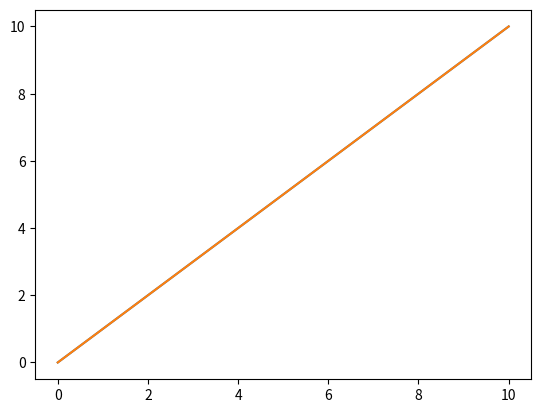

Python code for this plot: (Note: this script raises an exception after producing the figure.)
#>>>RUN: I3S2.1-runcell01

import numpy as np

#>>>RUN: I3S2.1-runcell02

import matplotlib.pyplot as plt

x = np.linspace(0,10,10)
y = np.linspace(0,10,10)
plt.plot(x,y)
plt.show()

#>>>RUN: I3S2.1-runcell03

#>>>RUN IMPORT AND SET RESOLUTION AND FIGURE SIZE
import numpy as np
import matplotlib.pyplot as plt

#set plot resolution
%config InlineBackend.figure_format = 'retina'

#set default figure size
plt.rcParams['figure.figsize'] = (9,6)

#>>>RUN: I3S2.1-runcell04

x = np.linspace(0,10,11)
y = np.linspace(0,10,11)
plt.plot(x,y)
plt.show()

#>>>RUN: I3S2.2-runcell01
import numpy as np

A = [1,2,3,4,5]
A_array = np.array(A)

print('A:',A)
print('A is a list:', type(A))
print()

print('A_array:',A_array)
print('A_array is an array:', type(A_array))

#>>>RUN: I3S2.2-runcell02
import numpy as np

B = np.linspace(0,10,11)

print('print B:',B)
print('type:',type(B))
print('shape:',B.shape)

#>>>RUN: I3S2.2-runcell03
import numpy as np

C = np.array([[1,2,3],[4,5,6]])

print('print C:')
print(C)
print('shape:',C.shape)
print()

#OR TRY 
M_1D = np.array([1,2,3,4,5,6])
M_2D = np.reshape(M_1D, (2, 3))

print('print M_2D:')
print(M_2D)
print('shape:',M_2D.shape)

#>>>PROBLEM: I3S2.2.1
# Use this cell for drafting and checking your solution,
# then submit it on MITx to be graded.

A = 0

#TEST
#Note, we typically will not include a line of code to test your output
#This is something you must do on your own
print(A.shape)

#>>>PROBLEM: I3S2.2.2
# Use this cell for drafting and checking your solution,
# then submit it on MITx to be graded.

B = 0

#Try applying B.T to see that it matches your previous answer for A

#>>>PROBLEM: I3S2.2.3
# Use this cell for drafting and checking your solution,
# then submit it on MITx to be graded.

C = 0

#>>>RUN: I3S2.2-runcell04

x31 = np.array([[1],[5],[3]])
x13 = np.array([[1,5,3]])
x3 = np.array([1,5,3])

print('x31')
print(x31)
print()

print('x13')
print(x13)
print()

print('x3')
print(x3)
print()

print('x13.T (should equal x31)')
print(x13.T)
print()

print('x3.T (will not equal x31)')
print(x3.T)
print()

#>>>PROBLEM: I3S2.3.1
# Use this cell for drafting your solution (if desired),
# then enter your solution in the interactive problem online to be graded.

pass

#>>>PROBLEM: I3S2.3.2
# Use this cell for drafting your solution (if desired),
# then enter your solution in the interactive problem online to be graded.

pass

#>>>PROBLEM: I3S2.3.3
# Use this cell for drafting your solution (if desired),
# then enter your solution in the interactive problem online to be graded.

pass

#>>>PROBLEM: I3S2.4.1
# Use this cell for drafting your solution (if desired),
# then enter your solution in the interactive problem online to be graded.

pass

#>>>PROBLEM: I3S2.4.2
# Use this cell for drafting your solution (if desired),
# then enter your solution in the interactive problem online to be graded.

pass

#>>>PROBLEM: I3S2.4.3
# Use this cell for drafting your solution (if desired),
# then enter your solution in the interactive problem online to be graded.

pass

#>>>PROBLEM: I3S2.4.4
# Use this cell for drafting your solution (if desired),
# then enter your solution in the interactive problem online to be graded.

pass

#>>>PROBLEM: I3S2.4.5
# Use this cell for drafting your solution (if desired),
# then enter your solution in the interactive problem online to be graded.

pass

#>>>PROBLEM: I3S2.4.6
# Use this cell for drafting your solution (if desired),
# then enter your solution in the interactive problem online to be graded.

pass

#>>>PROBLEM: I3S2.4.7
# Use this cell for drafting your solution (if desired),
# then enter your solution in the interactive problem online to be graded.

pass

#>>>PROBLEM: I3S2.4.8
# Use this cell for drafting your solution (if desired),
# then enter your solution in the interactive problem online to be graded.

pass

#>>>PROBLEM: I3S2.5.1
# Use this cell for drafting your solution (if desired),
# then enter your solution in the interactive problem online to be graded.

def rv(value_list):
    return 0 #YOUR CODE HERE

#>>>PROBLEM: I3S2.5.2
# Use this cell for drafting your solution (if desired),
# then enter your solution in the interactive problem online to be graded.

def cv(value_list):
    return 0 #YOUR CODE HERE

#>>>PROBLEM: I3S2.5.3
# Use this cell for drafting your solution (if desired),
# then enter your solution in the interactive problem online to be graded.

def length(col_v):
    return 0 #YOUR CODE HERE

#>>>PROBLEM: I3S2.5.4
# Use this cell for drafting your solution (if desired),
# then enter your solution in the interactive problem online to be graded.

def normalize(col_v):
    return 0 #YOUR CODE HERE

#>>>PROBLEM: I3S2.5.5
# Use this cell for drafting your solution (if desired),
# then enter your solution in the interactive problem online to be graded.

def index_final_col(A):
    return 0 #YOUR CODE HERE

#>>>RUN: I3S2.7-runcell01

# Some data points we want to fit a line to
import matplotlib.pyplot as plt

x = [1,2,3,4,5,6,7,8,9,10]
y = [1.2, 1.8, 2.2, 4.3, 5.6, 6.5, 7.2, 8.2, 8.8, 11.4]

plt.scatter(x, y) # show a scatter plot
plt.show()

#>>>RUN: I3S2.7-runcell02

import scipy as sp

print(sp.__version__)

#>>>RUN: I3S2.7-runcell04

import scipy.stats # our function was under scipy.stats
import numpy as np

x = [1,2,3,4,5,6,7,8,9,10]
y = [1.2, 1.8, 2.2, 4.3, 5.6, 6.5, 7.2, 8.2, 8.8, 11.4]

# here our data is two lists, so we use both the x and y inputs.
#we leave 'alternative' as its default
result = scipy.stats.linregress(x, y)

# we want to see the slope and intercept of the line
# these were in the 'slope' and 'intercept' attributes of a Linregressresult
m = result.slope 
b = result.intercept

# create a function for a straight line fit
#this multiplies elements of x by m, and adds b to each
y_predicted = m * np.array(x) + b

# now let's plot it together
plt.scatter(x,y)
plt.plot(x, y_predicted)
plt.show()

#>>>PRACTICE: I3S2.7.1

# Use this cell for drafting your solution (if desired),
# then enter your solution in the interactive problem online to be graded.
import scipy.stats

numbers = [1,2,3,4,5]

def calc_weighted_geometric_mean(x_vals):
    return 0

#OUTPUT
wgmean = calc_weighted_geometric_mean(numbers)
print('weighted geometric mean:',wgmean)